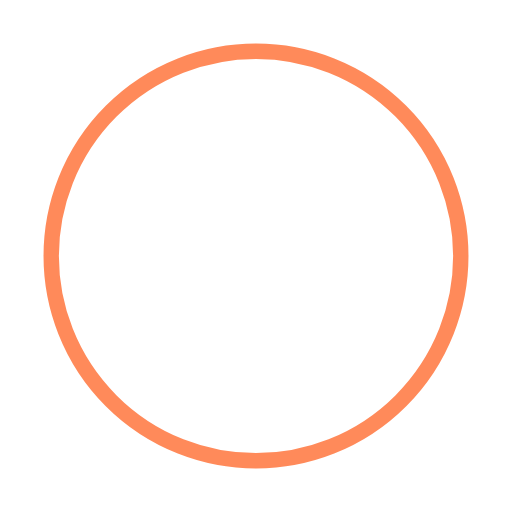
t = 0.00 s
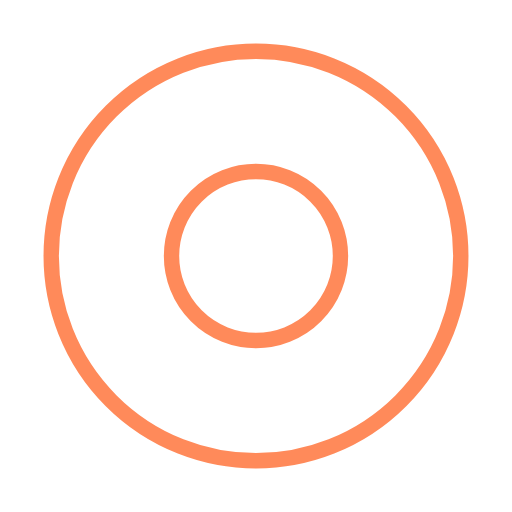
t = 0.50 s
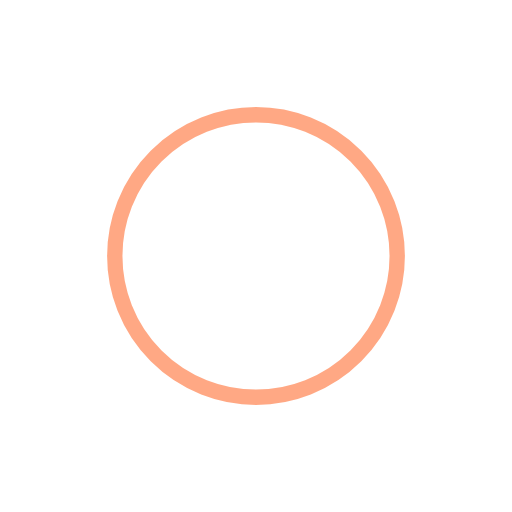
t = 1.00 s
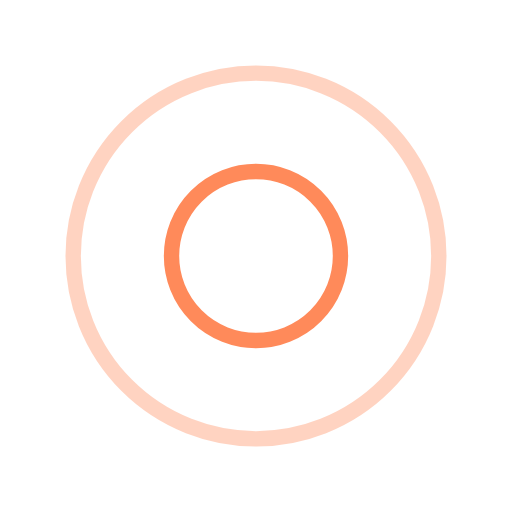
t = 1.50 s
t = 2.00 s: frame unchanged from t = 1.00 s, image omitted
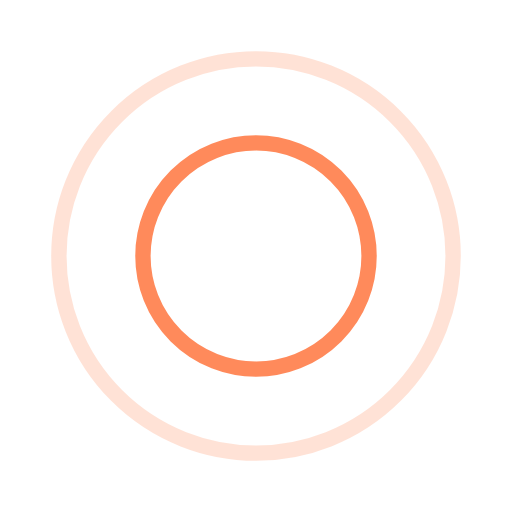
t = 2.67 s

The animated SVG that drew these frames (rendered in a browser with its animation timeline set to each time). Animation: 4 SMIL elements (animate=4); one cycle of 3.00 s, repeats indefinitely.

<svg width="120" height="120" xmlns="http://www.w3.org/2000/svg" viewBox="0 0 100 100" preserveAspectRatio="xMidYMid" class="uil-ripple"><g><animate attributeName="opacity" dur="2s" repeatCount="indefinite" begin="0s" keyTimes="0;0.33;1" values="1;1;0"/><circle cx="50" cy="50" r="40" stroke="#ff8a5a" fill="none" stroke-width="3" stroke-linecap="round"><animate attributeName="r" dur="2s" repeatCount="indefinite" begin="0s" keyTimes="0;0.33;1" values="0;22;44"/></circle></g><g><animate attributeName="opacity" dur="2s" repeatCount="indefinite" begin="1s" keyTimes="0;0.33;1" values="1;1;0"/><circle cx="50" cy="50" r="40" stroke="#ff8a5a" fill="none" stroke-width="3" stroke-linecap="round"><animate attributeName="r" dur="2s" repeatCount="indefinite" begin="1s" keyTimes="0;0.33;1" values="0;22;44"/></circle></g></svg>